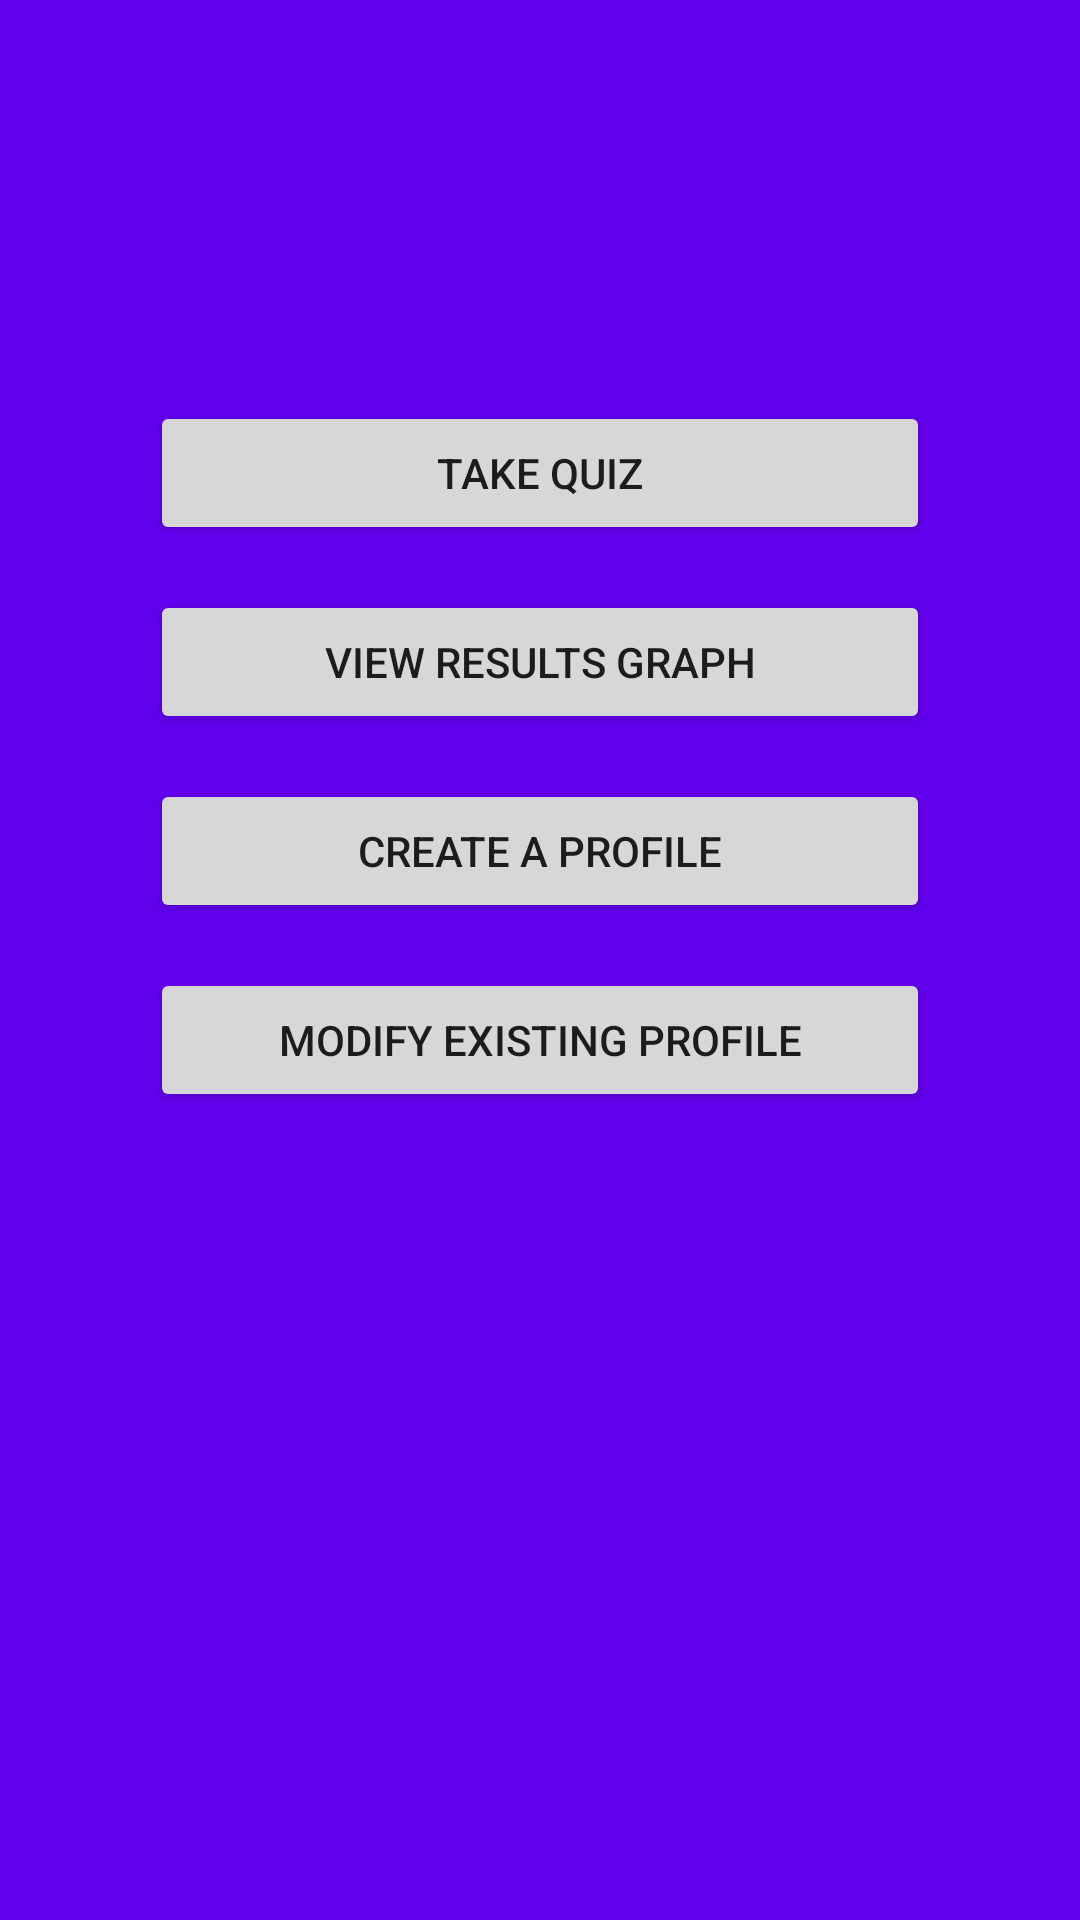

This screen was rendered from an Android layout file. Write that file and the resources it references.
<!-- AndroidManifest.xml: application theme AppTheme -->
<!-- res/layout/first_page.xml -->
<?xml version="1.0" encoding="utf-8"?>
<LinearLayout xmlns:android="http://schemas.android.com/apk/res/android"
    android:orientation="vertical"
    android:layout_width="match_parent"
    android:layout_height="match_parent"
    android:background="@color/colorPrimary">

    <TextView
        android:layout_width="match_parent"
        android:layout_height="wrap_content"
        android:id="@+id/txtWelcomeText"
        android:textSize="@dimen/Welcome_text_Size"
        android:textColor="@color/colorAccent"
        />
    <Button
        android:layout_width="match_parent"
        android:layout_height="wrap_content"
        android:text="Take Quiz"
        android:layout_marginLeft="@dimen/activity_side_margin"
        android:layout_marginRight="@dimen/activity_side_margin"
        android:id="@+id/btnQuiz"
        android:layout_marginTop="100dp"/>
<Button
    android:layout_width="match_parent"
    android:layout_height="wrap_content"
    android:text="View Results Graph"
    android:layout_marginLeft="@dimen/activity_side_margin"
    android:layout_marginRight="@dimen/activity_side_margin"
    android:id="@+id/btnViewResult"
    android:layout_marginTop="15dp"/>
    <Button
        android:layout_width="match_parent"
        android:layout_height="wrap_content"
        android:text="Create a Profile"
        android:layout_marginLeft="@dimen/activity_side_margin"
        android:layout_marginRight="@dimen/activity_side_margin"
        android:id="@+id/btnAnotherProfile"
        android:layout_marginTop="15dp"/>
    <Button
        android:layout_width="match_parent"
        android:layout_height="wrap_content"
        android:text="Modify Existing Profile"
        android:layout_marginLeft="@dimen/activity_side_margin"
        android:layout_marginRight="@dimen/activity_side_margin"
        android:id="@+id/btnModifyProfile"
        android:layout_marginTop="15dp"/>

</LinearLayout>
<!-- resources referenced by this layout -->
<resources>
  <dimen name="Welcome_text_Size">25dp</dimen>
  <dimen name="activity_side_margin">50dp</dimen>
  <style name="AppTheme" parent="Theme.AppCompat.Light.DarkActionBar">
          
          <item name="colorPrimary">@color/colorPrimary</item>
          <item name="colorPrimaryDark">@color/colorPrimaryDark</item>
          <item name="colorAccent">@color/colorAccent</item>
      </style>
  <!-- not gathered from this repository: default colours our renderer supplied (Android Studio template values) -->
  <color name="colorPrimary">#FF6200EE</color>
  <color name="colorPrimaryDark">#FF3700B3</color>
  <color name="colorAccent">#FF03DAC5</color>
</resources>
